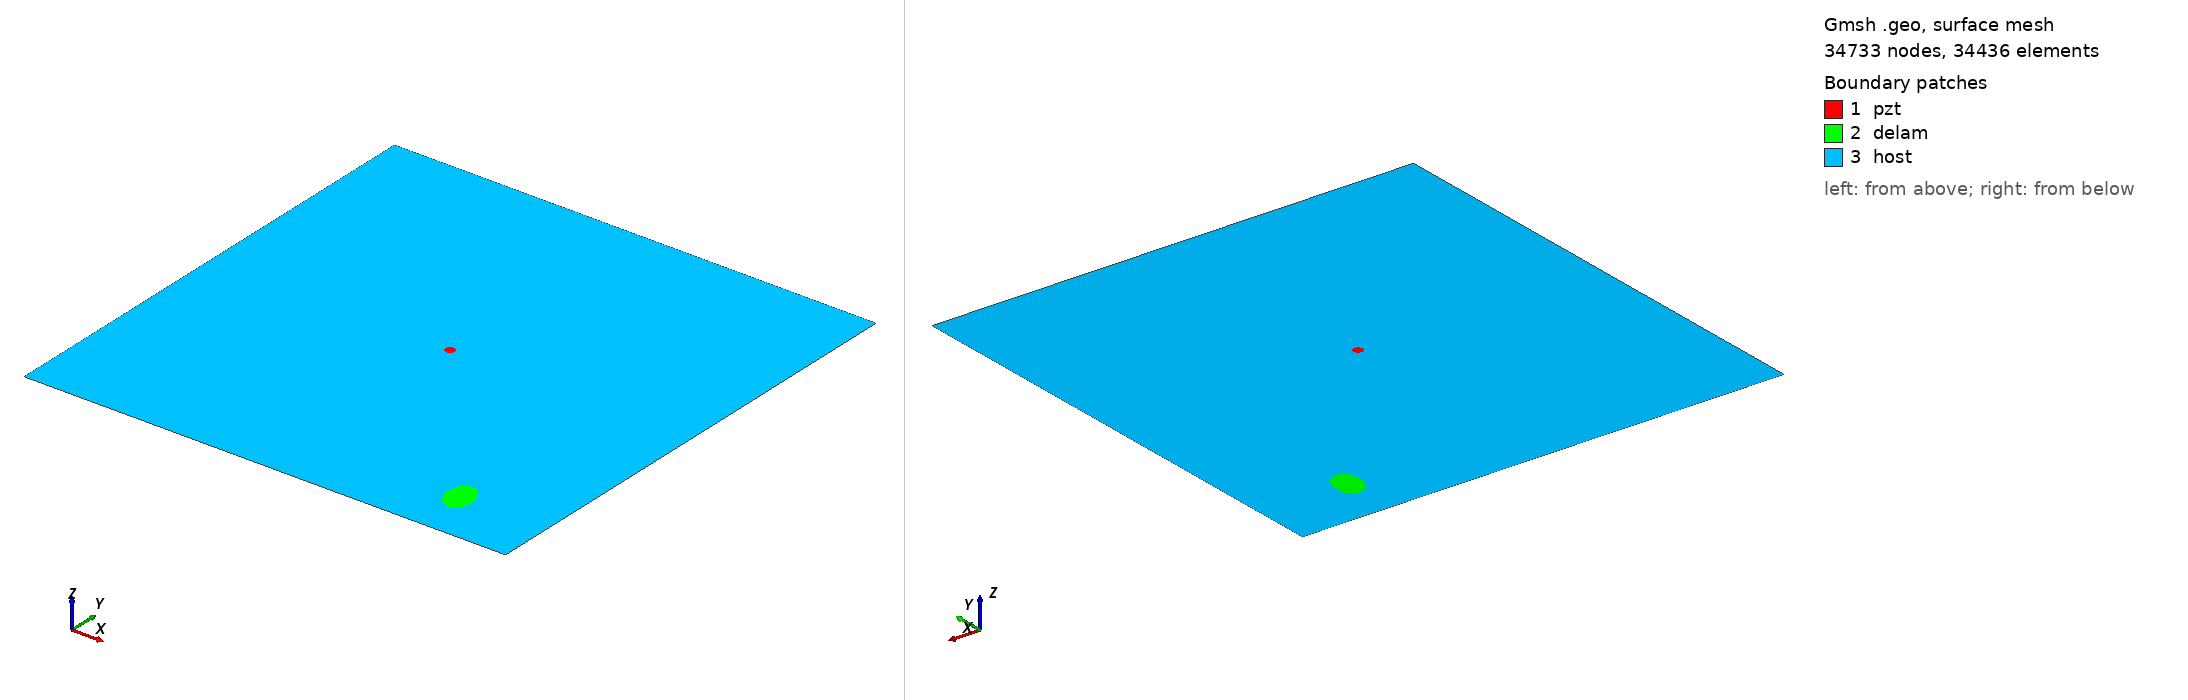

Gmsh geometry script, surface-meshed: 34733 nodes, 34436 surface elements. Boundary patches (legend numbers): 1 pzt, 2 delam, 3 host. Left view from above one corner, right view from below the opposite corner. Legend entries are the model's physical surfaces. The drawing asked Gmsh for element sizes between 1% and 20% of the model's largest extent; the script's own settings can give other sizes.

=== m1_rand_single_delam_222.geo (drawn) ===
SetFactory("OpenCASCADE");
L=0.500000; 
W=0.500000; 
a=0.019395; 
b=0.013490; 
x=0.409670; 
y=0.056006; 
alpha=0.568297 *Pi; 
r=0.005000; 
xpzt=0.250000; 
ypzt=0.250000; 
//+
Point(1) = {0, 0, 0, 1.0};
//+
Point(2) = {L, 0, 0, 1.0};
//+
Point(3) = {L, W, 0, 1.0};
//+
Point(4) = {0, W, 0, 1.0};
//+
Line(1) = {1, 2};
//+
Line(2) = {2, 3};
//+
Line(3) = {3, 4};
//+
Line(4) = {4, 1};
//+
Circle(5) = {xpzt, ypzt, -0, r, 0, 2*Pi};
//+
Ellipse(6) = {x, y, -0, a, b, 0, 2*Pi};
//+
Rotate {{0, 0, 1}, {x, y, 0}, alpha} {
  Curve{6}; 
}
//+
Curve Loop(1) = {4, 1, 2, 3};
//+
Curve Loop(2) = {6};
//+
Curve Loop(3) = {5};
//+
Curve Loop(4) = {6};
//+
Curve Loop(5) = {5};
//+
Plane Surface(1) = {5};
//+
Plane Surface(2) = {4};
//+
Plane Surface(3) = {1, 2, 3};
//+
Point(9) = {xpzt, ypzt, 0, 1.0};
//+
Point{9} In Surface {1};// mesh node at centre of pzt
//+
Physical Surface("pzt") = {1};
//+
Physical Surface("delam") = {2};
//+
Physical Surface("host") = {3};

Mesh.Algorithm = 6; // Frontal
Mesh.CharacteristicLengthFactor = 0.068000;
Mesh.CharacteristicLengthMin = 0.001000;
Mesh.CharacteristicLengthMax = 0.200000;
Mesh.RecombineAll = 1; // Apply recombination algorithm
Mesh.SubdivisionAlgorithm = 1; // 1: all quadrangles
Mesh.Smoothing = 1;
